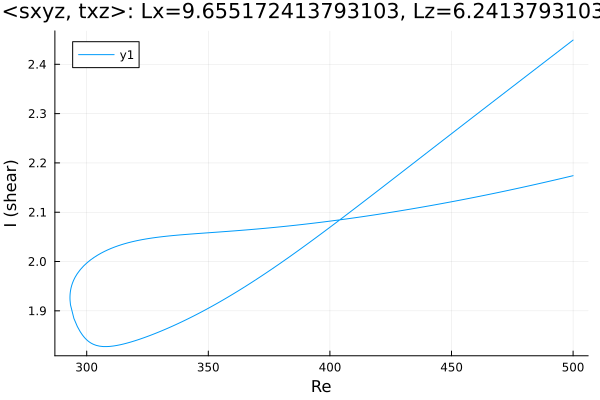

The file beside this chart, header and first rows:
Re, shear
500.0, 2.174
498.8, 2.173
497.4, 2.171
496, 2.169
494.6, 2.168
493.2, 2.166
491.8, 2.165
490.4, 2.163
489, 2.161
487.5, 2.16
486.1, 2.158
484.7, 2.157
483.3, 2.155
481.9, 2.153
480.5, 2.152
479.1, 2.15
477.6, 2.149
476.2, 2.147
474.8, 2.146
473.4, 2.144
472, 2.143
470.6, 2.141
469.2, 2.14
467.7, 2.138
466.3, 2.137
464.9, 2.136
463.5, 2.134
462.1, 2.133
460.7, 2.131
459.3, 2.13
457.8, 2.129
456.4, 2.127
455, 2.126
453.6, 2.125
452.2, 2.123
450.8, 2.122
449.4, 2.121
447.9, 2.119
446.5, 2.118
445.1, 2.117
443.7, 2.115
442.3, 2.114
440.9, 2.113
439.5, 2.112
438, 2.11
436.6, 2.109
435.2, 2.108
433.8, 2.107
432.4, 2.106
431, 2.105
429.6, 2.103
428.1, 2.102
426.7, 2.101
425.3, 2.1
423.9, 2.099
422.5, 2.098
421.1, 2.097
419.7, 2.096
418.2, 2.095
416.8, 2.093
... 300 more rows
